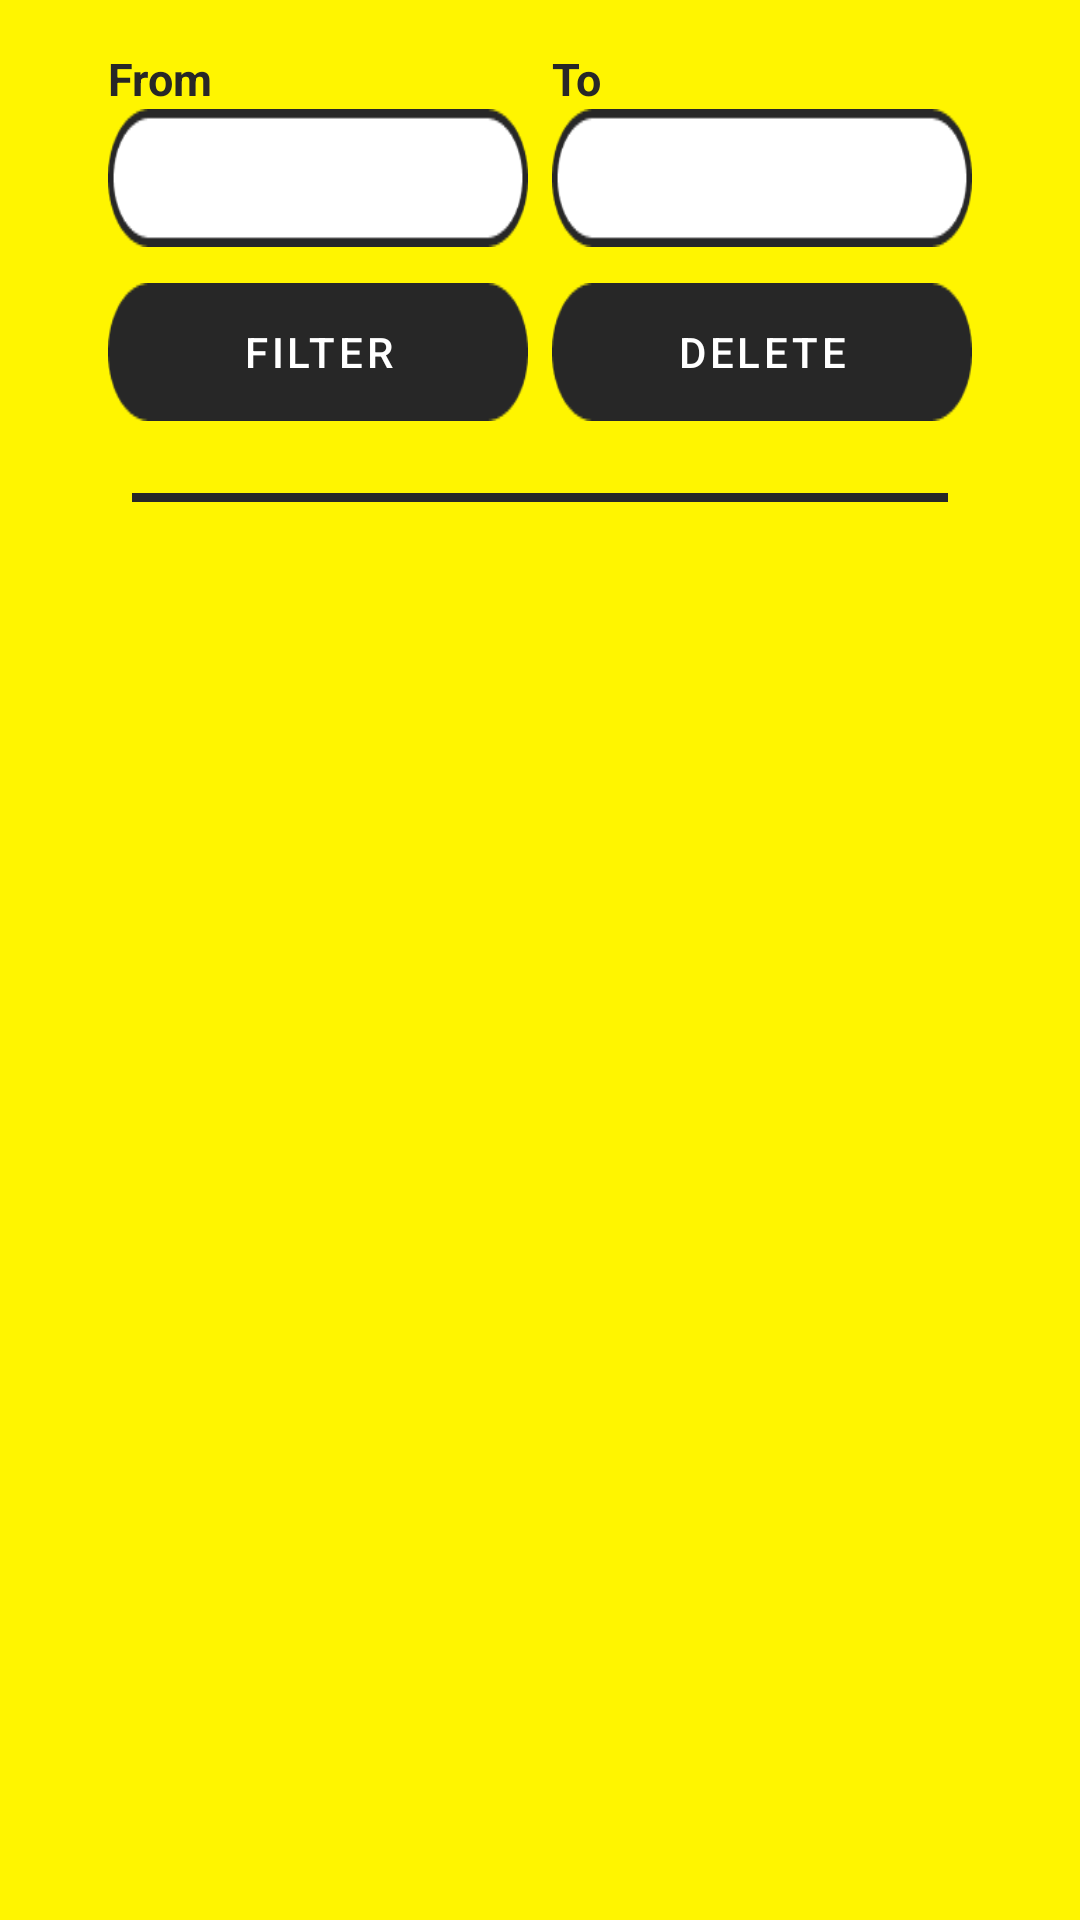

Reconstruct the res/layout file that produces this screen, plus the resources it refers to.
<!-- AndroidManifest.xml: application theme Theme.Lanpu -->
<!-- res/layout/fragment_home.xml -->
<?xml version="1.0" encoding="utf-8"?>
<androidx.constraintlayout.widget.ConstraintLayout xmlns:android="http://schemas.android.com/apk/res/android"
    xmlns:app="http://schemas.android.com/apk/res-auto"
    xmlns:tools="http://schemas.android.com/tools"
    android:layout_width="match_parent"
    android:layout_height="match_parent"
    tools:context=".ui.home.HomeFragment"
    android:paddingLeft="32dp"
    android:paddingRight="32dp"
    android:background="#FFF500">

    <TableLayout
        android:id="@+id/tl_history"
        android:layout_width="match_parent"
        android:layout_height="wrap_content"
        android:textAlignment="center"
        app:layout_constraintBottom_toBottomOf="parent"
        app:layout_constraintEnd_toEndOf="parent"
        app:layout_constraintStart_toStartOf="parent"
        app:layout_constraintTop_toTopOf="parent"
        app:layout_constraintVertical_bias="0"
        android:stretchColumns="*"
        android:shrinkColumns="*">

        <TableRow
            android:layout_width="match_parent"
            android:layout_height="match_parent"
            android:layout_marginTop="16dp">

            <TextView
                android:id="@+id/history_from_text"
                android:layout_width="wrap_content"
                android:layout_height="wrap_content"
                android:layout_weight="1"
                android:text="From"
                android:textSize="15sp"
                android:textStyle="bold"
                android:layout_marginStart="4dp"
                android:textColor="#272727"/>

            <TextView
                android:id="@+id/history_to_text"
                android:layout_width="wrap_content"
                android:layout_height="wrap_content"
                android:layout_weight="1"
                android:layout_marginStart="4dp"
                android:text="To"
                android:textSize="15sp"
                android:textStyle="bold"
                android:textColor="#272727"/>

        </TableRow>

        <TableRow
            android:layout_width="match_parent"
            android:layout_height="wrap_content">

            <Button
                android:id="@+id/history_from_date"
                android:layout_width="wrap_content"
                android:layout_height="46dp"
                android:layout_weight="1"
                android:text="HH/BB/TTTT"
                android:textColor="@color/white"
                android:popupBackground="@color/white"
                android:popupTheme="@android:style/ThemeOverlay.Material.Dark"
                android:paddingLeft="16dp"
                android:layout_marginStart="4dp"
                android:layout_marginEnd="4dp"
                android:layout_marginBottom="12dp"
                style="@style/Widget.AppCompat.TextView.SpinnerItem"
                android:background="@drawable/gui_date_input" />

            <Button
                android:id="@+id/history_to_date"
                android:layout_width="wrap_content"
                android:layout_height="46dp"
                android:layout_weight="1"
                android:text="HH/BB/TTTT"
                android:textColor="@color/white"
                android:popupBackground="@color/white"
                android:popupTheme="@android:style/ThemeOverlay.Material.Dark"
                android:paddingLeft="16dp"
                android:layout_marginStart="4dp"
                android:layout_marginEnd="4dp"
                android:layout_marginBottom="12dp"
                style="@style/Widget.AppCompat.TextView.SpinnerItem"
                android:background="@drawable/gui_date_input" />

            
            
        </TableRow>

        <TableRow
            android:layout_width="match_parent"
            android:layout_height="wrap_content">

            <Button
                android:id="@+id/history_filter_button"
                android:layout_width="wrap_content"
                android:layout_height="46dp"
                android:layout_weight="1"
                android:paddingLeft="28dp"
                android:paddingRight="28dp"
                style="@style/Widget.MaterialComponents.Button.Icon"
                app:icon="@drawable/ic_round_filter_alt_24"
                android:text="Filter"
                android:textAlignment="center"
                android:layout_marginStart="4dp"
                android:layout_marginEnd="4dp"
                android:background="@drawable/gui_filter_button"
                android:backgroundTint="#272727"/>

            <Button
                android:id="@+id/history_reset_button"
                android:layout_width="wrap_content"
                android:layout_height="46dp"
                android:layout_weight="1"
                android:layout_marginStart="4dp"
                android:layout_marginEnd="4dp"
                android:paddingLeft="28dp"
                android:paddingRight="28dp"
                style="@style/Widget.MaterialComponents.Button.Icon"
                app:icon="@drawable/ic_baseline_delete_24"
                android:text="Delete"
                android:background="@drawable/gui_reset_button"/>

        </TableRow>

        <TableRow
            android:layout_width="match_parent"
            android:layout_height="match_parent">

            <View
                android:layout_width="match_parent"
                android:layout_height="3dp"
                android:layout_weight="1"
                android:layout_span="2"
                android:layout_marginTop="24dp"
                android:layout_marginLeft="12dp"
                android:layout_marginRight="12dp"
                android:background="#272727" />
        </TableRow>
    </TableLayout>

    <androidx.recyclerview.widget.RecyclerView
        android:id="@+id/recycler_history"
        android:layout_width="match_parent"
        android:layout_height="0dp"
        android:layout_marginTop="16dp"
        android:textAlignment="center"
        android:textSize="20sp"

        app:layout_constraintBottom_toBottomOf="parent"
        app:layout_constraintEnd_toEndOf="parent"
        app:layout_constraintStart_toStartOf="parent"
        app:layout_constraintTop_toBottomOf="@+id/tl_history"
        app:layout_constraintVertical_bias="0">

    </androidx.recyclerview.widget.RecyclerView>

</androidx.constraintlayout.widget.ConstraintLayout>
<!-- resources referenced by this layout -->
<resources>
  <color name="white">#FFFFFFFF</color>
  <!-- drawable gui_date_input: png bitmap (drawable, 1865 bytes) -->
  <!-- drawable gui_filter_button: png bitmap (drawable, 1313 bytes) -->
  <!-- drawable gui_reset_button: png bitmap (drawable, 2059 bytes) -->
  <style name="Theme.Lanpu" parent="Theme.MaterialComponents.Light.NoActionBar">
          
          <item name="colorPrimary">#272727</item>
          <item name="colorPrimaryVariant">@color/purple_700</item>
          <item name="colorOnPrimary">@color/white</item>
          
          <item name="colorSecondary">#FFF500</item>
          <item name="colorSecondaryVariant">@color/teal_700</item>
          <item name="colorOnSecondary">@color/black</item>
          
  
          <item name="android:statusBarColor" tools:targetApi="l">@color/black</item>
          <item name="android:textColor">@color/black</item>
          
      </style>
  <color name="purple_700">#FF3700B3</color>
  <color name="teal_700">#FF018786</color>
  <color name="black">#FF000000</color>
</resources>
